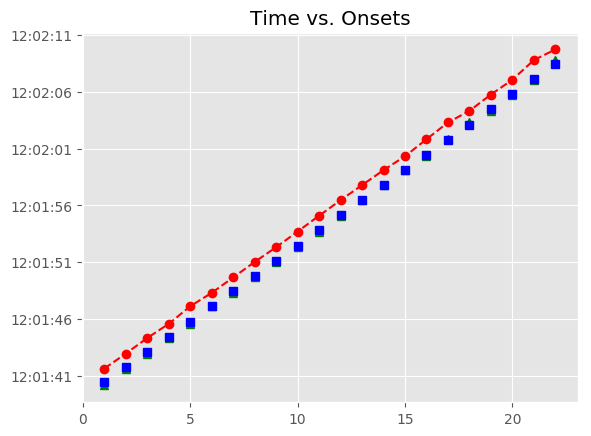

Data behind this chart, as committed beside it:
, Asynchrony, Tap Onset, Test, True Onset, User ID, IOI, Max, Min, Sanitized Tap Onset, Sanitized Asynchrony, Sanitized Mean Asynchrony, Sanitized Std Dev Asynchrony, Mean Asynchrony, Std Dev Asynchrony, Missed Taps, Phase Correction Response
1, 1203, 2018-05-07 12:01:41.655084000, P7A1b1, 2018-05-07 12:01:40.451998000, 514, 0 days 00:00:01.346758000, 2018-05-07 12:01:41.125377000, 2018-05-07 12:01:39.778619500, 2018-05-07 12:01:40.163298000, -288.7, -58.55, 132.5, 1285, 117.8, 0, 145
2, 1175, 2018-05-07 12:01:42.974217000, P7A1b1, 2018-05-07 12:01:41.798756000, 514, 0 days 00:00:01.323537000, 2018-05-07 12:01:42.460524500, 2018-05-07 12:01:41.125377000, 2018-05-07 12:01:41.655084000, -143.7, -58.55, 132.5, 1285, 117.8, 0, -4.404
3, 1222, 2018-05-07 12:01:44.344478000, P7A1b1, 2018-05-07 12:01:43.122293000, 514, 0 days 00:00:01.346758000, 2018-05-07 12:01:43.795672000, 2018-05-07 12:01:42.460524500, 2018-05-07 12:01:42.974217000, -148.1, -58.55, 132.5, 1285, 117.8, 0, 23.5
4, 1123, 2018-05-07 12:01:45.592435000, P7A1b1, 2018-05-07 12:01:44.469051000, 514, 0 days 00:00:01.323537000, 2018-05-07 12:01:45.130819500, 2018-05-07 12:01:43.795672000, 2018-05-07 12:01:44.344478000, -124.6, -58.55, 132.5, 1285, 117.8, 0, -75.58
5, 1343, 2018-05-07 12:01:47.135322000, P7A1b1, 2018-05-07 12:01:45.792588000, 514, 0 days 00:00:01.323537000, 2018-05-07 12:01:46.454356500, 2018-05-07 12:01:45.130819500, 2018-05-07 12:01:45.592435000, -200.2, -58.55, 132.5, 1285, 117.8, 0, 219.3
6, 1200, 2018-05-07 12:01:48.316385000, P7A1b1, 2018-05-07 12:01:47.116125000, 514, 0 days 00:00:01.346758000, 2018-05-07 12:01:47.789504000, 2018-05-07 12:01:46.454356500, 2018-05-07 12:01:47.135322000, 19.2, -58.55, 132.5, 1285, 117.8, 0, -165.7
7, 1208, 2018-05-07 12:01:49.670572000, P7A1b1, 2018-05-07 12:01:48.462883000, 514, 0 days 00:00:01.323537000, 2018-05-07 12:01:49.124651500, 2018-05-07 12:01:47.789504000, 2018-05-07 12:01:48.316385000, -146.5, -58.55, 132.5, 1285, 117.8, 0, 30.65
8, 1248, 2018-05-07 12:01:51.034863000, P7A1b1, 2018-05-07 12:01:49.786420000, 514, 0 days 00:00:01.346758000, 2018-05-07 12:01:50.459799000, 2018-05-07 12:01:49.124651500, 2018-05-07 12:01:49.670572000, -115.8, -58.55, 132.5, 1285, 117.8, 0, 17.53
9, 1201, 2018-05-07 12:01:52.334115000, P7A1b1, 2018-05-07 12:01:51.133178000, 514, 0 days 00:00:01.323537000, 2018-05-07 12:01:51.794946500, 2018-05-07 12:01:50.459799000, 2018-05-07 12:01:51.034863000, -98.31, -58.55, 132.5, 1285, 117.8, 0, -24.28
10, 1250, 2018-05-07 12:01:53.706265000, P7A1b1, 2018-05-07 12:01:52.456715000, 514, 0 days 00:00:01.346757000, 2018-05-07 12:01:53.130093500, 2018-05-07 12:01:51.794946500, 2018-05-07 12:01:52.334115000, -122.6, -58.55, 132.5, 1285, 117.8, 0, 25.39
11, 1297, 2018-05-07 12:01:55.100903000, P7A1b1, 2018-05-07 12:01:53.803472000, 514, 0 days 00:00:01.323538000, 2018-05-07 12:01:54.465241000, 2018-05-07 12:01:53.130093500, 2018-05-07 12:01:53.706265000, -97.21, -58.55, 132.5, 1285, 117.8, 0, 71.1
12, 1342, 2018-05-07 12:01:56.469359000, P7A1b1, 2018-05-07 12:01:55.127010000, 514, 0 days 00:00:01.323537000, 2018-05-07 12:01:55.788778500, 2018-05-07 12:01:54.465241000, 2018-05-07 12:01:55.100903000, -26.11, -58.55, 132.5, 1285, 117.8, 0, 44.92
13, 1342, 2018-05-07 12:01:57.792295000, P7A1b1, 2018-05-07 12:01:56.450547000, 514, 0 days 00:00:01.346757000, 2018-05-07 12:01:57.123925500, 2018-05-07 12:01:55.788778500, 2018-05-07 12:01:56.469359000, 18.81, -58.55, 132.5, 1285, 117.8, 0, -23.82
14, 1313, 2018-05-07 12:01:59.110426000, P7A1b1, 2018-05-07 12:01:57.797304000, 514, 0 days 00:00:01.323538000, 2018-05-07 12:01:58.459073000, 2018-05-07 12:01:57.123925500, 2018-05-07 12:01:57.792295000, -5.009, -58.55, 132.5, 1285, 117.8, 0, -5.407
15, 1212, 2018-05-07 12:02:00.332372000, P7A1b1, 2018-05-07 12:01:59.120842000, 514, 0 days 00:00:01.346757000, 2018-05-07 12:01:59.794220500, 2018-05-07 12:01:58.459073000, 2018-05-07 12:01:59.110426000, -10.42, -58.55, 132.5, 1285, 117.8, 0, -124.8
16, 1360, 2018-05-07 12:02:01.827727000, P7A1b1, 2018-05-07 12:02:00.467599000, 514, 0 days 00:00:01.323538000, 2018-05-07 12:02:01.129368000, 2018-05-07 12:01:59.794220500, 2018-05-07 12:02:00.332372000, -135.2, -58.55, 132.5, 1285, 117.8, 0, 171.8
17, 1513, 2018-05-07 12:02:03.304146000, P7A1b1, 2018-05-07 12:02:01.791137000, 514, 0 days 00:00:01.323537000, 2018-05-07 12:02:02.452905500, 2018-05-07 12:02:01.129368000, 2018-05-07 12:02:01.827727000, 36.59, -58.55, 132.5, 1285, 117.8, 0, 152.9
18, 1212, 2018-05-07 12:02:04.326285000, P7A1b1, 2018-05-07 12:02:03.114674000, 514, 0 days 00:00:01.346757000, 2018-05-07 12:02:03.788052500, 2018-05-07 12:02:02.452905500, 2018-05-07 12:02:03.304146000, 189.5, -58.55, 132.5, 1285, 117.8, 0, -324.6
19, 1301, 2018-05-07 12:02:05.762782000, P7A1b1, 2018-05-07 12:02:04.461431000, 514, 0 days 00:00:01.323538000, 2018-05-07 12:02:05.123200000, 2018-05-07 12:02:03.788052500, 2018-05-07 12:02:04.326285000, -135.1, -58.55, 132.5, 1285, 117.8, 0, 113
20, 1278, 2018-05-07 12:02:07.063199000, P7A1b1, 2018-05-07 12:02:05.784969000, 514, 0 days 00:00:01.346757000, 2018-05-07 12:02:06.458347500, 2018-05-07 12:02:05.123200000, 2018-05-07 12:02:05.762782000, -22.19, -58.55, 132.5, 1285, 117.8, 0, -46.34
21, 1660, 2018-05-07 12:02:08.791318000, P7A1b1, 2018-05-07 12:02:07.131726000, 514, 0 days 00:00:01.323538000, 2018-05-07 12:02:07.793495000, 2018-05-07 12:02:06.458347500, 2018-05-07 12:02:07.063199000, -68.53, -58.55, 132.5, 1285, 117.8, 0, 404.6
22, 1273, 2018-05-07 12:02:09.727857000, P7A1b1, 2018-05-07 12:02:08.455264000, 514, 0 days 00:00:01.346757000, 2018-05-07 12:02:09.128642500, 2018-05-07 12:02:07.793495000, 2018-05-07 12:02:08.791318000, 336.1, -58.55, 132.5, 1285, 117.8, 0, 
